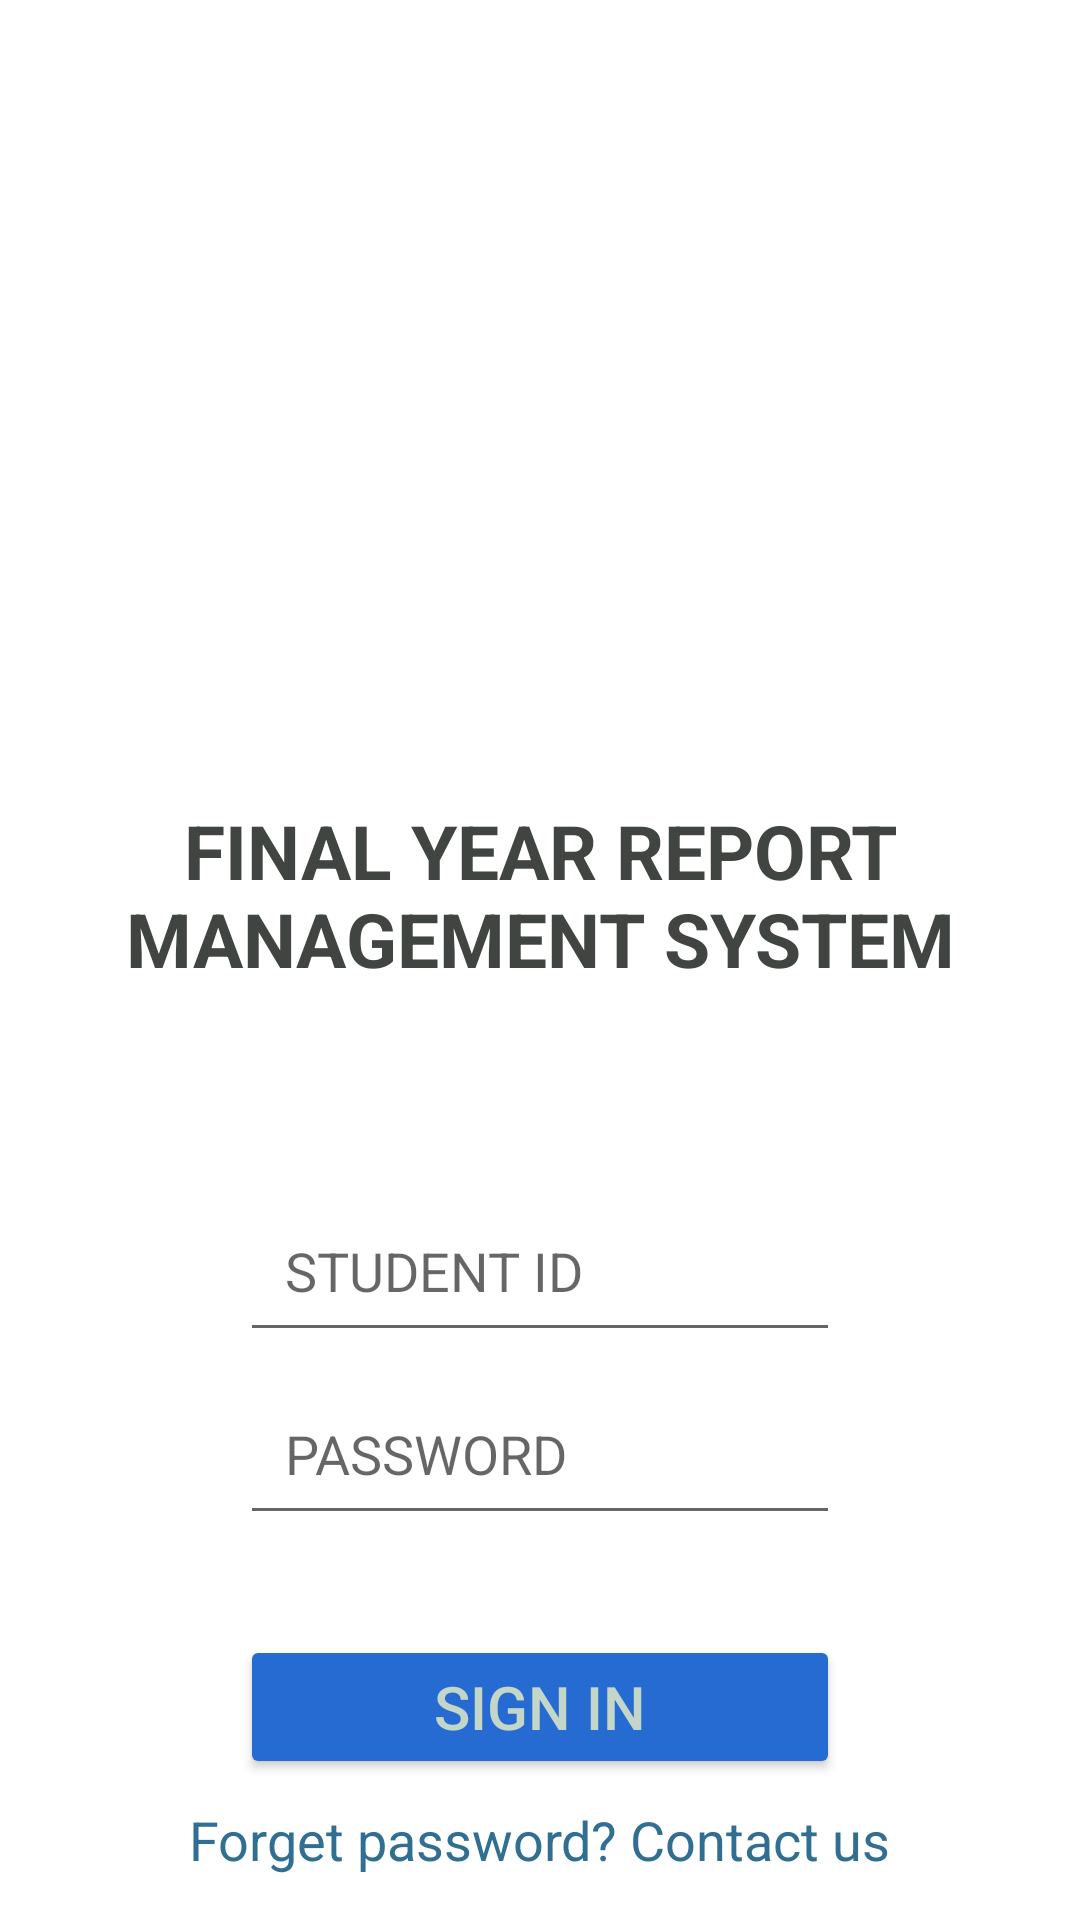

Write the Android layout XML for this screen, with the resource values it uses.
<!-- AndroidManifest.xml: application theme Theme.PairAssginment -->
<!-- res/layout/activity_main.xml -->
<?xml version="1.0" encoding="utf-8"?>
<androidx.constraintlayout.widget.ConstraintLayout xmlns:android="http://schemas.android.com/apk/res/android"
    xmlns:app="http://schemas.android.com/apk/res-auto"
    xmlns:tools="http://schemas.android.com/tools"
    android:layout_width="match_parent"
    android:layout_height="match_parent"
    tools:context=".MainActivity">

    <ImageView
        android:id="@+id/imageView"
        android:layout_width="800px"
        android:layout_height="400px"
        android:layout_marginTop="300px"
        android:src="@drawable/new_era_logo"
        app:layout_constraintLeft_toLeftOf="parent"
        app:layout_constraintRight_toRightOf="parent"
        app:layout_constraintTop_toTopOf="parent"/>

    <TextView
        android:id="@+id/app_name"
        android:layout_width="wrap_content"
        android:layout_height="wrap_content"
        android:layout_marginTop="100px"
        android:text="@string/app_name"
        android:textAlignment="center"
        android:textColor="@color/little_white_black"
        android:textSize="@dimen/app_name_text_size"
        android:textStyle="bold"
        app:layout_constraintEnd_toEndOf="parent"
        app:layout_constraintStart_toStartOf="parent"
        app:layout_constraintTop_toBottomOf="@+id/imageView" />

    <EditText
        android:id="@+id/student_id_login"
        android:layout_width="200dp"
        android:layout_height="wrap_content"
        android:hint="@string/student_id_login"
        android:padding="15dp"
        android:layout_marginTop="200px"
        app:layout_constraintEnd_toEndOf="parent"
        app:layout_constraintStart_toStartOf="parent"
        app:layout_constraintTop_toBottomOf="@+id/app_name" />

    <EditText
        android:id="@+id/student_password_login"
        android:layout_width="200dp"
        android:layout_height="wrap_content"
        android:hint="@string/student_password_login"
        android:padding="15dp"
        android:layout_marginTop="20px"
        app:layout_constraintEnd_toEndOf="parent"
        app:layout_constraintStart_toStartOf="parent"
        app:layout_constraintTop_toBottomOf="@+id/student_id_login" />

    <Button
        android:id="@+id/sign_in_button"
        android:layout_width="200dp"
        android:layout_height="wrap_content"
        android:layout_marginTop="100px"
        android:backgroundTint="@color/sign_in_btn_bng"
        android:padding="5dp"
        android:text="@string/sign_in"
        android:textColor="@color/little_black_white"
        android:textSize="@dimen/sign_in_btn_text_size"
        app:layout_constraintEnd_toEndOf="parent"
        app:layout_constraintStart_toStartOf="parent"
        app:layout_constraintTop_toBottomOf="@+id/student_password_login" />

    <TextView
        android:id="@+id/contact_link"
        android:layout_width="wrap_content"
        android:layout_height="wrap_content"
        android:layout_marginTop="8dp"
        android:text="@string/link_contact_us"
        app:layout_constraintEnd_toEndOf="parent"
        app:layout_constraintStart_toStartOf="parent"
        app:layout_constraintTop_toBottomOf="@+id/sign_in_button"
        android:textColor="@color/link_color"
        android:textSize="@dimen/link_size"/>


</androidx.constraintlayout.widget.ConstraintLayout>
<!-- resources referenced by this layout -->
<resources>
  <color name="link_color">#316F92</color>
  <color name="little_black_white">#c3d6c8</color>
  <color name="little_white_black">#414542</color>
  <color name="sign_in_btn_bng">#266bd1</color>
  <dimen name="app_name_text_size">25sp</dimen>
  <dimen name="link_size">18sp</dimen>
  <dimen name="sign_in_btn_text_size">20sp</dimen>
  <string name="app_name">FINAL YEAR REPORT MANAGEMENT SYSTEM</string>
  <string name="link_contact_us">Forget password? Contact us</string>
  <string name="sign_in">SIGN IN</string>
  <string name="student_id_login">STUDENT ID</string>
  <string name="student_password_login">PASSWORD</string>
  <style name="Theme.PairAssginment" parent="Theme.MaterialComponents.DayNight.DarkActionBar">
          
          <item name="colorPrimary">@color/purple_500</item>
          <item name="colorPrimaryVariant">@color/purple_700</item>
          <item name="colorOnPrimary">@color/white</item>
          
          <item name="colorSecondary">@color/teal_200</item>
          <item name="colorSecondaryVariant">@color/teal_700</item>
          <item name="colorOnSecondary">@color/black</item>
          
          <item name="android:statusBarColor">?attr/colorPrimaryVariant</item>
          
      </style>
  <color name="purple_500">#FF6200EE</color>
  <color name="purple_700">#FF3700B3</color>
  <color name="white">#FFFFFFFF</color>
  <color name="teal_200">#FF03DAC5</color>
  <color name="teal_700">#FF018786</color>
  <color name="black">#FF000000</color>
</resources>
